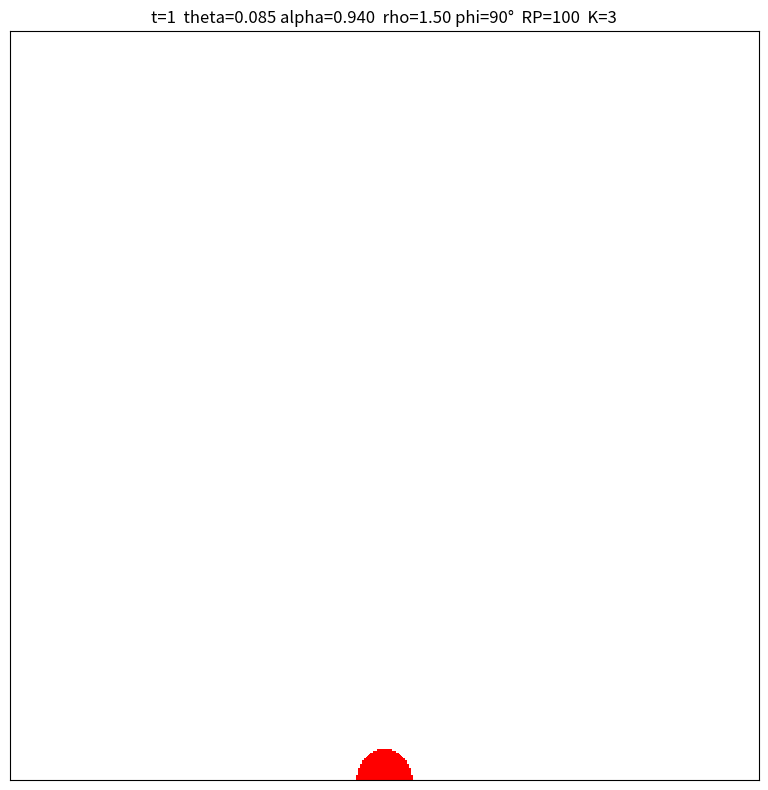
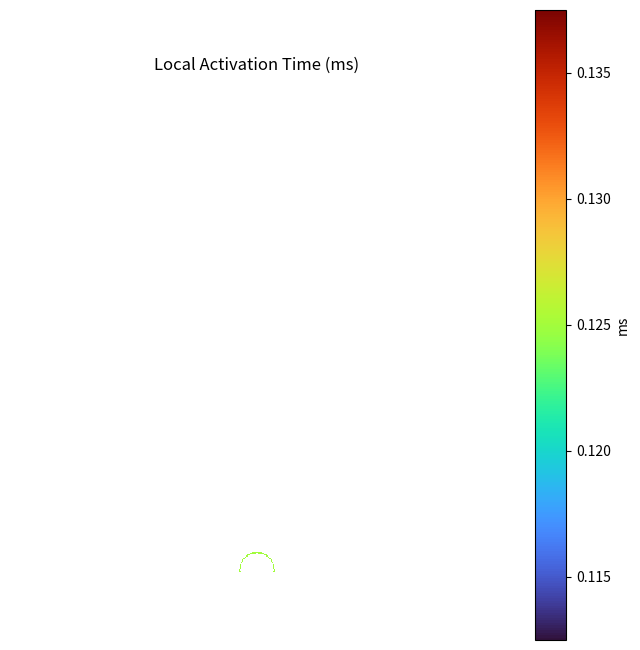

Recreate these plots in Python, in order.
"""Cardiac propagation cellular automaton.

This module simulates a 2‑D cardiac excitation wave using a hybrid rule:
integer states for excitation/refractory progression and a floating‑point
"voltage" accumulator (``V``) that integrates neighborhood input via an
anisotropic Gaussian kernel. The kernel controls the preferred conduction
axis and anisotropy, yielding smooth wavefronts.

The module provides:

* A self-contained simulation with animation and screenshots
* Local Activation Time (LAT) measurement
* Conduction velocity (CV) estimators from LAT
* Data collection for basic activity summaries

"""

from __future__ import annotations

from typing import List, Tuple

import numpy as np
import matplotlib.pyplot as plt
from matplotlib.animation import FuncAnimation
from matplotlib.colors import ListedColormap, Normalize
from scipy.signal import convolve2d

# ----------------------------- States ---------------------------------------

#: Integer state for resting cells.
RESTING = 0
#: First excited substate (1..K are excited).
EXCITED = 1

# ------------------- Physical & numerical resolution ------------------------

#: Spatial resolution in millimetres per node.
DX_MM = 0.10
#: Temporal resolution in milliseconds per step.
DT_MS = 0.125
#: Refractory duration expressed in CA steps.
REFRACTORY_STEPS = 100
#: Square grid size (height == width).
GRID_SIZE = 401

# ------------------- Anisotropic kernel parameters --------------------------

#: Anisotropy ratio (sigma_long / sigma_trans) \(\CV ratio\).
ANISO_RATIO = 1.5
#: Transverse sigma in pixels.
SIGMA_TRANS_PX = 4.0
#: Longitudinal sigma in pixels.
SIGMA_LONG_PX = ANISO_RATIO * SIGMA_TRANS_PX
#: Fiber angle in degrees (0 == +x direction).
FIBER_ANGLE_DEG = 90.0
#: Odd kernel size; larger gives smoother fronts but higher cost.
KERNEL_SIZE = 15
#: Post-normalization gain applied to the kernel.
KERNEL_GAIN = 3

# ------------------- Activation parameters ---------------------------

#: Excitation threshold on V.
THETA = 0.085
#: Leak (memory) factor for V.
ALPHA = 0.94
#: Number of excited substates (thickness of excited rim).
EXCITED_STAGES = 3

# ------------------- Visualization -----------------------------------------

#: Matplotlib ``imshow`` interpolation.
IMSHOW_INTERPOLATION = "bilinear" 

# ------------------- LAT/CV utilities --------------------------------


class LATTracker:
    """Track Local Activation Time (LAT).

    LAT is defined as the first time a cell enters the first excited substate
    (state == 1). Call :meth:`update_with_grid` once per simulation step, then
    convert stored steps to milliseconds with :meth:`lat_ms`.

    Parameters
    ----------
    height : int
        Grid height.
    width : int
        Grid width.
    """

    def __init__(self, height: int, width: int):
        self.lat_steps = np.full((height, width), np.inf, dtype=float)
        # Start at -1 so the first update stamps step 0.
        self.current_step = -1

    def update_with_grid(self, grid: np.ndarray) -> None:
        """Record LAT hits for the current frame.

        Parameters
        ----------
        grid : np.ndarray
            2‑D integer grid of states. Cells with ``grid == 1`` are treated
            as newly excited for LAT purposes.
        """
        self.current_step += 1
        newly_excited = grid == EXCITED
        mask = newly_excited & np.isinf(self.lat_steps)
        self.lat_steps[mask] = self.current_step

    def lat_ms(self, dt_ms: float) -> np.ndarray:
        """Return the LAT map in milliseconds.

        Cells that never activate are returned as ``np.nan``.

        Parameters
        ----------
        dt_ms : float
            Milliseconds per simulation step.

        Returns
        -------
        np.ndarray
            LAT map (float32/float64), with ``np.nan`` for never-activated
            cells.
        """
        lat = self.lat_steps.copy()
        lat[np.isinf(lat)] = np.nan
        return lat * float(dt_ms)


def cv_between_points(
    lat_steps: np.ndarray,
    p1: Tuple[int, int],
    p2: Tuple[int, int],
    dx_mm: float,
    dt_ms: float,
) -> float:
    """Estimate CV (mm/ms) from two points and the LAT step map.

    Parameters
    ----------
    lat_steps : np.ndarray
        LAT stored in steps (not milliseconds). Typically from
        ``LATTracker.lat_steps``.
    p1, p2 : tuple[int, int]
        Points as ``(y, x)`` indices.
    dx_mm : float
        Millimetres per pixel.
    dt_ms : float
        Milliseconds per step.

    Returns
    -------
    float
        Estimated conduction velocity in mm/ms, or ``np.nan`` when the
        estimate is not possible (e.g. missing activations or zero time
        difference).
    """
    y1, x1 = p1
    y2, x2 = p2
    t1 = lat_steps[y1, x1]
    t2 = lat_steps[y2, x2]
    if not np.isfinite(t1) or not np.isfinite(t2) or t1 == t2:
        return float("nan")
    dist_mm = np.hypot((y2 - y1), (x2 - x1)) * dx_mm
    time_ms = abs(t2 - t1) * dt_ms
    return float(dist_mm / time_ms)


def sample_line_points(
    p1: Tuple[int, int], p2: Tuple[int, int], n: int = 100
) -> np.ndarray:
    """Return unique grid points sampling the line segment ``p1 -> p2``.

    Parameters
    ----------
    p1, p2 : tuple[int, int]
        Endpoints as ``(y, x)``.
    n : int, optional
        Number of samples along the segment (before de-duplication).

    Returns
    -------
    np.ndarray
        Unique integer coordinates ``[[y, x], ...]`` along the segment.
    """
    y1, x1 = p1
    y2, x2 = p2
    ys = np.linspace(y1, y2, n)
    xs = np.linspace(x1, x2, n)
    pts = np.vstack([np.round(ys).astype(int), np.round(xs).astype(int)]).T
    pts = np.unique(pts, axis=0)
    return pts


def cv_from_lat_profile(
    lat_steps: np.ndarray,
    p1: Tuple[int, int],
    p2: Tuple[int, int],
    dx_mm: float,
    dt_ms: float,
    n_samples: int = 100,
) -> float:
    """Estimate CV along a transect using a robust slope fit.

    The method samples points along the segment ``p1 -> p2`` and performs a
    least-squares fit of distance vs. time difference (relative to the first
    valid sample). The slope yields CV in mm/ms.

    Parameters
    ----------
    lat_steps : np.ndarray
        LAT stored in steps (not milliseconds).
    p1, p2 : tuple[int, int]
        Endpoints as ``(y, x)``.
    dx_mm : float
        Millimetres per pixel.
    dt_ms : float
        Milliseconds per step.
    n_samples : int, optional
        Number of sample points (pre de-duplication). Default is 100.

    Returns
    -------
    float
        Estimated CV in mm/ms, or ``np.nan`` if a reliable estimate cannot be
        obtained (e.g. too few samples or zero slope).
    """
    pts = sample_line_points(p1, p2, n_samples)
    t0 = None
    y0 = x0 = None
    times: List[float] = []
    dists: List[float] = []
    for y, x in pts:
        t = lat_steps[y, x]
        if np.isfinite(t):
            if t0 is None:
                t0 = t
                y0, x0 = y, x
            d_mm = np.hypot(y - y0, x - x0) * dx_mm
            times.append((t - t0) * dt_ms)
            dists.append(d_mm)
    if len(times) < 5:
        return float("nan")
    t = np.array(times)
    d = np.array(dists)
    denom = float(np.dot(t, t))
    if denom == 0.0:
        return float("nan")
    v = float(np.dot(t, d) / denom)
    return v


# ------------------- Data Collector ---------------------------


class SimulationDataCollector:
    """Collect simple activity summaries during the run.

    Tracks counts per frame and a cumulative activation map. This is a minimal
    helper to generate quick plots (e.g. excited area vs. time) after the
    simulation.

    Parameters
    ----------
    grid_height : int
        Grid height.
    grid_width : int
        Grid width.
    """

    def __init__(self, grid_height: int, grid_width: int):
        self.time_points: List[int] = []
        self.excited_counts: List[int] = []
        self.total_activated: List[int] = []
        self.activated_map = np.full(
            (grid_height, grid_width), False, dtype=bool
        )

    def record_step(self, frame_num: int, current_grid_state: np.ndarray) -> None:
        """Record one timepoint of activity statistics.

        Parameters
        ----------
        frame_num : int
            Zero-based frame index.
        current_grid_state : np.ndarray
            2‑D integer grid of states at the current frame.
        """
        self.time_points.append(frame_num + 1)
        num_excited = np.sum(
            (current_grid_state >= 1)
            & (current_grid_state <= EXCITED_STAGES)
        )
        self.excited_counts.append(int(num_excited))
        self.activated_map[
            (current_grid_state >= 1)
            & (current_grid_state <= EXCITED_STAGES)
        ] = True
        self.total_activated.append(int(np.sum(self.activated_map)))


# ------------------- Kernel construction ------------------------------------


def anisotropic_gaussian_kernel(
    size: int = 21,
    sigma_long: float = 3.5,
    sigma_trans: float = 1.8,
    angle_deg: float = 0.0,
    gain: float = 1.0,
) -> np.ndarray:
    """Create a normalized anisotropic Gaussian kernel.

    The kernel is oriented by ``angle_deg`` and normalized to sum to 1 before
    applying the ``gain`` factor. The center is zeroed to avoid self-coupling.

    Parameters
    ----------
    size : int, optional
        Odd kernel size (width == height). Default is 21.
    sigma_long : float, optional
        Longitudinal standard deviation (pixels). Default is 3.5.
    sigma_trans : float, optional
        Transverse standard deviation (pixels). Default is 1.8.
    angle_deg : float, optional
        Rotation angle in degrees (0 == +x). Default is 0.
    gain : float, optional
        Post-normalization gain. Default is 1.0.

    Returns
    -------
    np.ndarray
        2‑D float32 kernel of shape ``(size, size)``.
    """
    assert size % 2 == 1, "Kernel size must be odd."
    r = size // 2
    y, x = np.mgrid[-r : r + 1, -r : r + 1]
    phi = np.deg2rad(angle_deg)
    c, s = np.cos(phi), np.sin(phi)
    xp = c * x + s * y
    yp = -s * x + c * y
    g = np.exp(
        -((xp ** 2) / (2.0 * sigma_long ** 2)
          + (yp ** 2) / (2.0 * sigma_trans ** 2))
    ).astype(np.float32)
    # No self-coupling
    g[r, r] = 0.0
    ssum = g.sum()
    if ssum > 0:
        g /= ssum
    g *= gain
    return g


kernel = anisotropic_gaussian_kernel(
    size=KERNEL_SIZE,
    sigma_long=SIGMA_LONG_PX,
    sigma_trans=SIGMA_TRANS_PX,
    angle_deg=FIBER_ANGLE_DEG,
    gain=KERNEL_GAIN,
)


# ------------------- Grid initialization ------------------------------------


def initialize_grid(
    grid_height: int,
    grid_width: int,
    stim_type: str = "bottom_cap",
    stim_size: int = 27,
    stim_depth: int = 3,
) -> np.ndarray:
    """Return an initial grid with a chosen stimulus pattern.

    Parameters
    ----------
    grid_height : int
        Grid height.
    grid_width : int
        Grid width.
    stim_type : str, optional
        One of ``{"center", "bottom_center", "bottom_cap"}``. Default is
        ``"bottom_cap"``.
    stim_size : int, optional
        Stimulus width/diameter depending on pattern. Default is 27.
    stim_depth : int, optional
        Vertical depth for the ``"bottom_center"`` stimulus. Default is 3.

    Returns
    -------
    np.ndarray
        Integer grid of shape ``(grid_height, grid_width)`` with initial
        excited cells encoded as ``EXCITED``.
    """
    if not (grid_height > 0 and grid_width > 0):
        raise ValueError("Grid height and width must be positive integers.")
    grid = np.full((grid_height, grid_width), RESTING, dtype=np.int32)
   
    if stim_type == "center":
        cy, cx = grid_height // 2, grid_width // 2
        y0 = max(0, cy - stim_size // 2)
        y1 = min(grid_height, cy + stim_size // 2 + (stim_size % 2))
        x0 = max(0, cx - stim_size // 2)
        x1 = min(grid_width, cx + stim_size // 2 + (stim_size % 2))
        grid[y0:y1, x0:x1] = EXCITED
    elif stim_type == "bottom_center":
        cx = grid_width // 2
        y0 = max(0, grid_height - stim_depth)
        x0 = max(0, cx - stim_size // 2)
        x1 = min(grid_width, cx + stim_size // 2 + (stim_size % 2))
        grid[y0:grid_height, x0:x1] = EXCITED
    elif stim_type == "bottom_cap":
        radius = max(6, stim_size // 2)
        cy = grid_height - 2
        cx = grid_width // 2
        y, x = np.ogrid[:grid_height, :grid_width]
        mask = (y - cy) ** 2 + (x - cx) ** 2 <= radius ** 2
        mask &= (y >= cy - radius)
        grid[mask] = EXCITED
    else:
        print(f"Warning: Unknown stimulus '{stim_type}'. No active cells.")
    return grid


# ------------------- Hybrid update rule -------------------------------------


def update_grid_hybrid(
    current_grid: np.ndarray,
    V: np.ndarray,
    refractory_period_val: int,
    theta: float,
    alpha: float,
    k_exc: int,
    conv_kernel: np.ndarray,
) -> Tuple[np.ndarray, np.ndarray]:
    """Advance the cellular automaton by one step.

    This hybrid rule uses an anisotropic Gaussian kernel to compute a local
    input field from cells in excited substates, integrates that input into a
    leaky accumulator ``V`` for resting cells, and applies a threshold to
    determine new excitations. Excited states progress deterministically into
    refractory, then back to rest.

    Parameters
    ----------
    current_grid : np.ndarray
        Integer state grid at time ``t``.
    V : np.ndarray
        Floating accumulator (same shape) holding the input "voltage" at ``t``.
    refractory_period_val : int
        Refractory length in steps.
    theta : float
        Threshold on ``V`` for triggering excitation.
    alpha : float
        Leak factor for ``V`` (close to 1.0 means slower decay).
    k_exc : int
        Number of excited substates (1..k_exc).
    conv_kernel : np.ndarray
        Convolution kernel for neighbor influence.

    Returns
    -------
    tuple[np.ndarray, np.ndarray]
        ``(new_grid, V_next)`` at time ``t+1``.
    """
    new_grid = current_grid.copy()
    V_next = V.copy()

    excited_mask = (current_grid >= 1) & (current_grid <= k_exc)
    I = convolve2d(
        excited_mask.astype(np.float32),
        conv_kernel,
        mode="same",
        boundary="symm",  # reflective slab
    )

    resting = current_grid == RESTING
    V_next[resting] = alpha * V[resting] + (1.0 - alpha) * I[resting]

    to_excite = resting & (V_next >= theta)
    new_grid[to_excite] = EXCITED
    V_next[to_excite] = 0.0

    # Progress excited substates 1..K
    for s in range(1, k_exc):
        mask = current_grid == s
        new_grid[mask] = s + 1

    # Last excited -> start refractory
    mask_last_exc = current_grid == k_exc
    refractory_start = k_exc + 1
    new_grid[mask_last_exc] = refractory_start
    refractory_last = refractory_start + refractory_period_val - 1
    refractory = current_grid >= refractory_start

    progressing = refractory & (current_grid < refractory_last)
    new_grid[progressing] = current_grid[progressing] + 1

    finished = refractory & (current_grid == refractory_last)
    new_grid[finished] = RESTING
    V_next[finished] = 0.0

    return new_grid, V_next


# ------------------- Animation helpers --------------------------------------


def create_animation_elements(
    initial_grid: np.ndarray,
    refractory_period_val: int,
    k_exc: int,
):
    """Create figure, axis, and image handle for animation frames.

    Parameters
    ----------
    initial_grid : np.ndarray
        Initial integer state grid used for the first frame.
    refractory_period_val : int
        Refractory length in steps (controls colormap extent).
    k_exc : int
        Number of excited substates (controls colormap extent).

    Returns
    -------
    tuple[plt.Figure, plt.Axes, plt.AxesImage]
        Figure, axis, and image handle for blitting updates.
    """
    colors = ["white"] + ["red"] * k_exc + ["blue"] * refractory_period_val
    cmap = ListedColormap(colors)
    max_state_value = k_exc + refractory_period_val
    norm = Normalize(vmin=RESTING, vmax=max_state_value)
    fig, ax = plt.subplots(figsize=(8, 8))
    img = ax.imshow(
        initial_grid,
        cmap=cmap,
        norm=norm,
        interpolation=IMSHOW_INTERPOLATION,
    )
    ax.set_title("Cardiac Propagation Automata (Hybrid Anisotropic)")
    plt.xticks([])
    plt.yticks([])
    return fig, ax, img


# ------------------- Main ----------------------------------------------------


def main() -> None:
    """Run the simulation, animation, LAT/CV summary, and plots.

    The function builds the kernel and initial grid, runs the animation loop
    for a fixed number of steps, records online LAT and activity summaries, and
    finally plots an LAT heatmap and prints a few CV estimates. Optional frame
    screenshots can be saved during the run.
    """
    grid_width = GRID_SIZE
    grid_height = GRID_SIZE
    time_steps = 400
    refractory_period = REFRACTORY_STEPS

    stimulus_type = "bottom_cap"
    stimulus_size = 27
    stim_depth = 3

    screenshot_steps = [1, 80, 200]

    print(
        f"Starting simulation: Size={grid_width}x{grid_height}, "
        f"Steps={time_steps}"
    )

    current_grid = initialize_grid(
        grid_height,
        grid_width,
        stim_type=stimulus_type,
        stim_size=stimulus_size,
        stim_depth=stim_depth,
    )
    V = np.zeros_like(current_grid, dtype=np.float32)

    # Trackers/collectors
    lat_tracker = LATTracker(grid_height, grid_width)
    data_collector = SimulationDataCollector(grid_height, grid_width)

    # Visualization setup
    fig_anim, ax_anim, img_anim = create_animation_elements(
        current_grid, REFRACTORY_STEPS, EXCITED_STAGES
    )

    # Use containers to allow in-place updates captured by closure
    grid_list_container = [current_grid]
    V_container = [V]

    def anim_func(frame_idx: int):
        current_grid = grid_list_container[0]
        V = V_container[0]
        new_grid, new_V = update_grid_hybrid(
            current_grid,
            V,
            refractory_period,
            THETA,
            ALPHA,
            EXCITED_STAGES,
            kernel,
        )

        grid_list_container[0] = new_grid
        V_container[0] = new_V

        img_anim.set_array(new_grid)
        rho = SIGMA_LONG_PX / SIGMA_TRANS_PX
        ax_anim.set_title(
            "t={:d}  theta={:.3f} alpha={:.3f}  ".format(frame_idx + 1, THETA, ALPHA)
            + "rho={:.2f} phi={}°  ".format(rho, int(FIBER_ANGLE_DEG))
            + "RP={}  K={}".format(refractory_period, EXCITED_STAGES)
        )

        # Record metrics
        data_collector.record_step(frame_idx, new_grid)
        lat_tracker.update_with_grid(new_grid)

        if (frame_idx + 1) in screenshot_steps:
            fig_anim.savefig(
                f"simulation_step_{frame_idx + 1}.png", dpi=150
            )

        return [img_anim]

    ani = FuncAnimation(
        fig_anim,
        anim_func,
        frames=time_steps,
        interval=10,
        blit=True,
        repeat=False,
    )
    fig_anim.tight_layout()
    plt.show()

    # ------------------- LAT/CV summary and plots ---------------------------

    LAT_steps = lat_tracker.lat_steps

    # Coverage summary
    finite_mask = np.isfinite(LAT_steps)
    coverage = float(finite_mask.mean() * 100.0)
    if np.any(finite_mask):
        lat_min_ms = float(np.nanmin(LAT_steps[finite_mask]) * DT_MS)
        lat_max_ms = float(np.nanmax(LAT_steps[finite_mask]) * DT_MS)
    else:
        lat_min_ms = float("nan")
        lat_max_ms = float("nan")

    print(f"LAT finite coverage: {coverage:.1f}% of grid")
    print(f"LAT min/max (ms): {lat_min_ms:.1f} / {lat_max_ms:.1f}")

    # # Point-to-point vertical (bottom -> mid)
    # p_bottom_mid = (grid_height - 30, grid_width // 2)
    # p_upper_mid = (grid_height // 2 - 100, grid_width // 2)
    # cv_vert = cv_between_points(
    #     LAT_steps, p_bottom_mid, p_upper_mid, DX_MM, DT_MS
    # )

    # # Along fiber: 
    # p1 = (grid_height - 60, grid_width // 2 - 60)
    # p2 = (grid_height - 220, grid_width // 2 + 60)
    # cv_fiber = cv_from_lat_profile(
    #     LAT_steps, p1, p2, DX_MM, DT_MS, n_samples=140
    # )

    # # Across fiber: approximately horizontal segment
    # q1 = (grid_height - 120, grid_width // 2 - 120)
    # q2 = (grid_height - 120, grid_width // 2 + 120)
    # cv_cross = cv_from_lat_profile(
    #     LAT_steps, q1, q2, DX_MM, DT_MS, n_samples=140
    # )

    # print(f"CV(bottom->mid) ~ {cv_vert:.3f} mm/ms")
    # print(f"CV along fiber   ~ {cv_fiber:.3f} mm/ms")
    # print(f"CV across fiber  ~ {cv_cross:.3f} mm/ms")

    # LAT map plot
    lat_ms_map = np.where(finite_mask, LAT_steps * DT_MS, np.nan)
    plt.figure(figsize=(6.6, 6.6))
    plt.imshow(lat_ms_map, cmap="turbo")
    plt.title("Local Activation Time (ms)")
    cbar = plt.colorbar()
    cbar.set_label("ms")
    plt.axis("off")
    plt.tight_layout()
    plt.savefig("lat_map.png", dpi=150)
    plt.show()

    print("Done. Saved: lat_map.png and optional step screenshots.")


if __name__ == "__main__":
    main()
